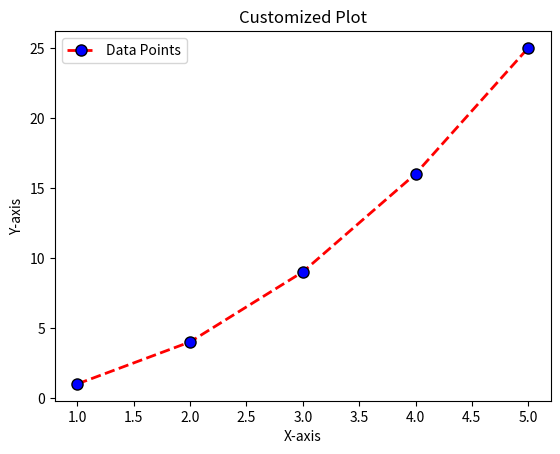

Source code (Python):
import matplotlib.pyplot as plt
import numpy as np
X = np.array([1, 2, 3, 4, 5])
Y = np.array([1, 4, 9, 16, 25])

plt.plot(X, Y,marker='o', color='r', linestyle='--', linewidth=2, markersize=8, 
         label='Data Points',markerfacecolor='blue', markeredgecolor='black',
         markeredgewidth=1)
plt.xlabel('X-axis')
plt.ylabel('Y-axis')
plt.title('Customized Plot')
plt.legend()
plt.show()
